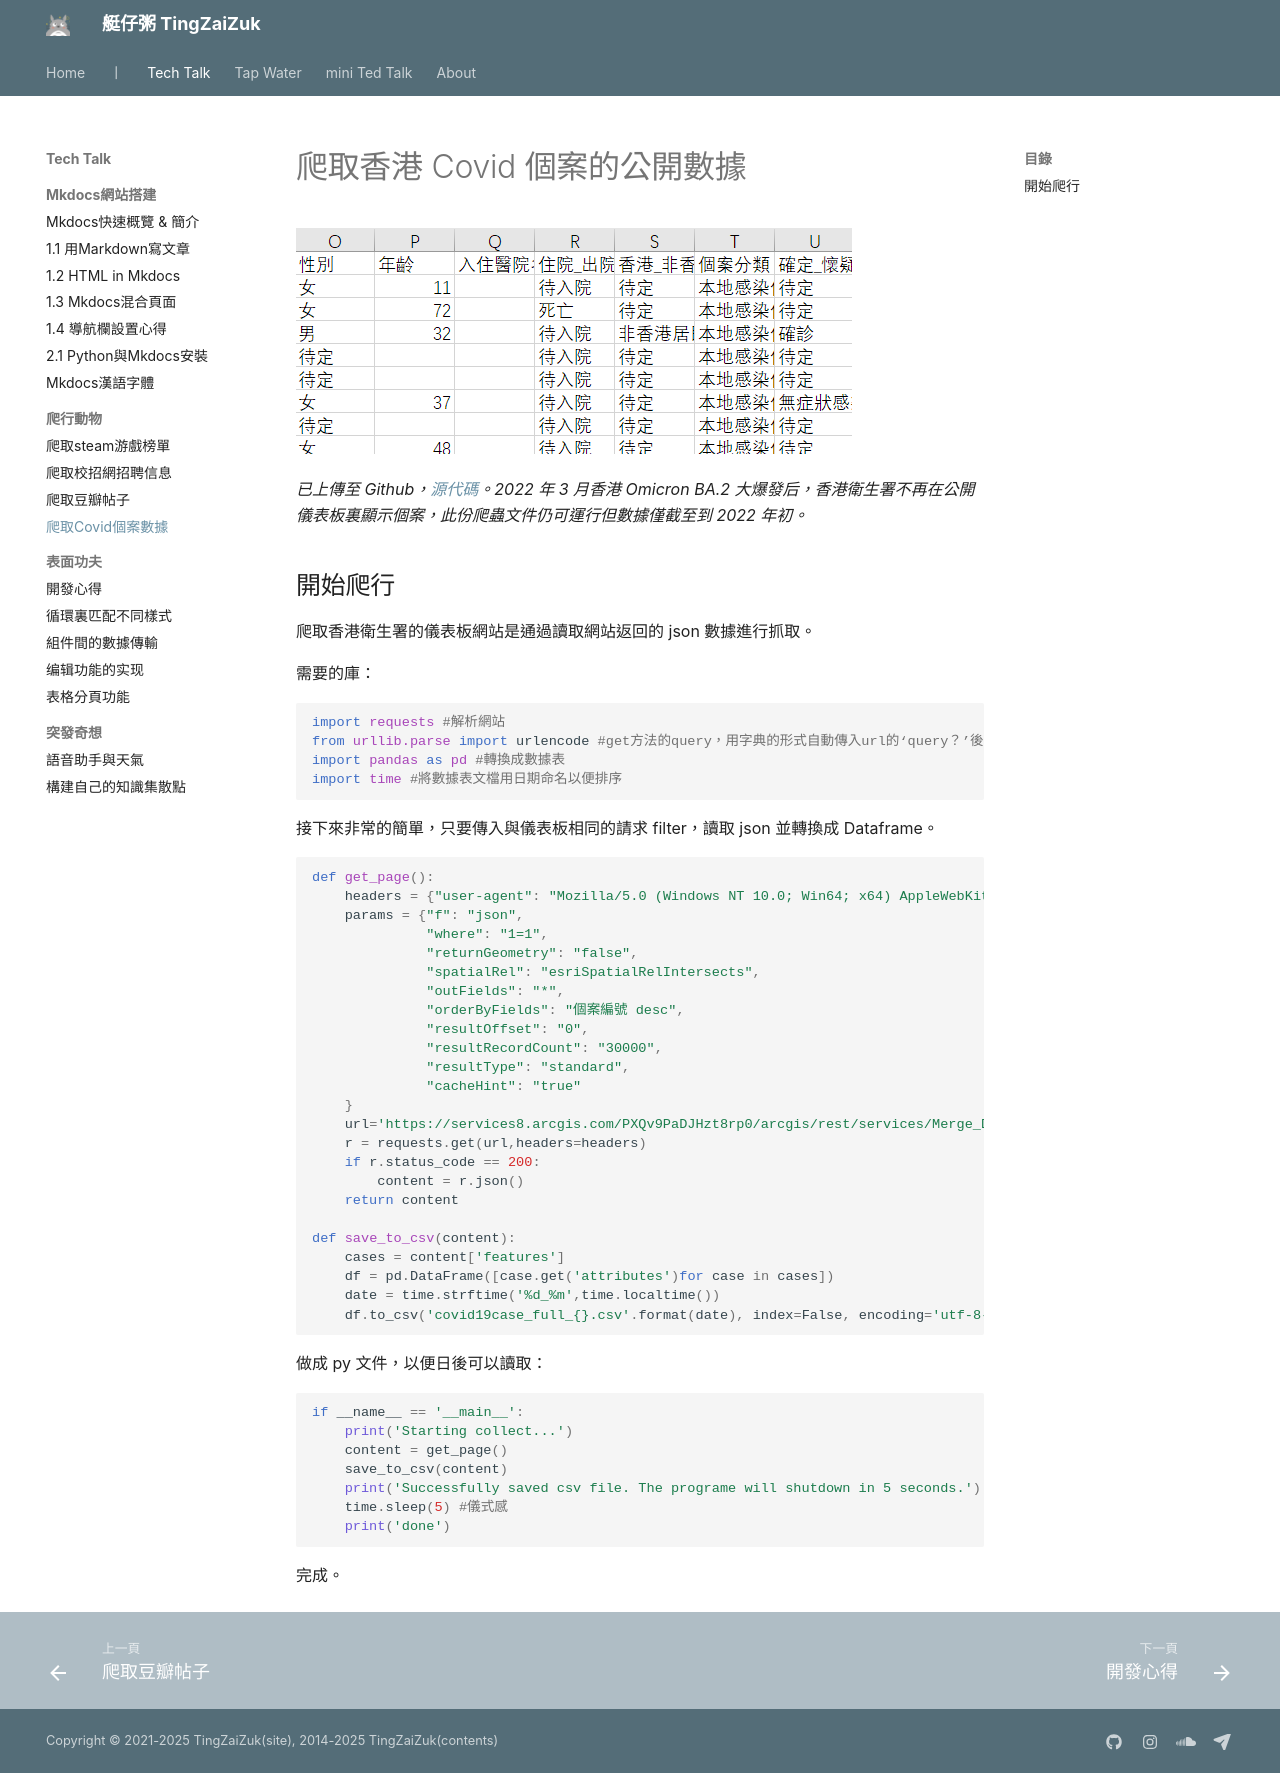

repository: herointene/herointene.github.io · page: tech/covidhk-crawling-python/index.html · generator: mkdocs

# 爬取香港 Covid 個案的公開數據

![完成效果圖](img/covidscrawl.png)

*已上傳至 Github，[源代碼](https://github.com/herointene/COVID19_HongKongCases)。2022 年 3 月香港 Omicron BA.2 大爆發后，香港衛生署不再在公開儀表板裏顯示個案，此份爬蟲文件仍可運行但數據僅截至到 2022 年初。*

## 開始爬行

爬取香港衛生署的儀表板網站是通過讀取網站返回的 json 數據進行抓取。

需要的庫：

```python
import requests #解析網站
from urllib.parse import urlencode #get方法的query，用字典的形式自動傳入url的‘query？’後方。
import pandas as pd #轉換成數據表
import time #將數據表文檔用日期命名以便排序
```

接下來非常的簡單，只要傳入與儀表板相同的請求 filter，讀取 json 並轉換成 Dataframe。

```python
def get_page():
    headers = {"user-agent": "Mozilla/5.0 (Windows NT 10.0; Win64; x64) AppleWebKit/537.36 (KHTML, like Gecko) Chrome/84.0.4147.89 Safari/537.36"}
    params = {"f": "json",
              "where": "1=1",
              "returnGeometry": "false",
              "spatialRel": "esriSpatialRelIntersects",
              "outFields": "*",
              "orderByFields": "個案編號 desc",
              "resultOffset": "0",
              "resultRecordCount": "30000",
              "resultType": "standard",
              "cacheHint": "true"
    }
    url='https://services8.arcgis.com/PXQv9PaDJHzt8rp0/arcgis/rest/services/Merge_Display_0227_test_view/FeatureServer/0/query?'+ urlencode(params)
    r = requests.get(url,headers=headers)
    if r.status_code == 200:
        content = r.json()
    return content

def save_to_csv(content):
    cases = content['features']
    df = pd.DataFrame([case.get('attributes')for case in cases])
    date = time.strftime('%d_%m',time.localtime())
    df.to_csv('covid19case_full_{}.csv'.format(date), index=False, encoding='utf-8-sig')  
```

做成 py 文件，以便日後可以讀取：

```python
if __name__ == '__main__':
    print('Starting collect...')
    content = get_page()
    save_to_csv(content)
    print('Successfully saved csv file. The programe will shutdown in 5 seconds.')
    time.sleep(5) #儀式感
    print('done')
```

完成。
